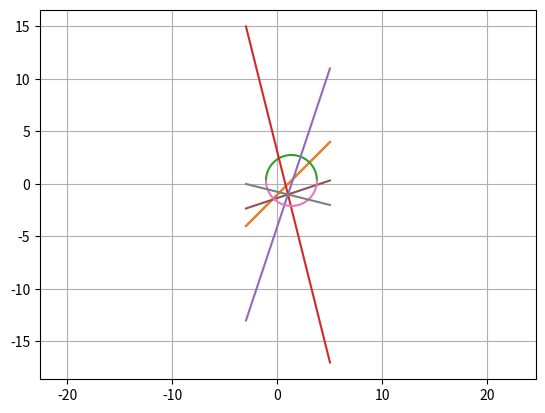

The script that saved this image: (Note: this script raises an exception after producing the figure.)
import numpy as np
import matplotlib.pyplot as plt

A = np.array([[1,1],[2,1]])
B = np.transpose(np.array([1,3]))
O = np.dot(np.linalg.inv(A),B)

P = np.transpose(np.array([-1,1]))
r = np.linalg.norm(O-P)

x = np.linspace(-3,5,10000)
y = x - 1
z = 3 - 2*x
plt.axis('equal')
plt.plot(x,y,label = '$y - x + 1 = 0$')
plt.plot(x,y,label = '$y + 2x = 3$')
plt.grid()

y = np.sqrt(53/9 - (x-(4/3))**2) + 1.0/3
z = -np.sqrt(53/9 - (x-(4/3))**2) + 1.0/3
r = 3 - 4*x
s = -(3+x)/4
t = 3*x - 4
u = (x-4)/3

plt.plot(x,y)
plt.plot(x,r,label = '$y + 3x = 3$')
plt.plot(x,t,label = '$y + 3x + 4 = 0$')
plt.plot(x,u,label = '$3y - x + 4 = 0$')
plt.plot(x,z)
plt.plot(x,s,label = '$4y + x + 3 = 0$')
plt.axis([-3,5,-3,3],'equal')
plt.legend()
plt.show()
